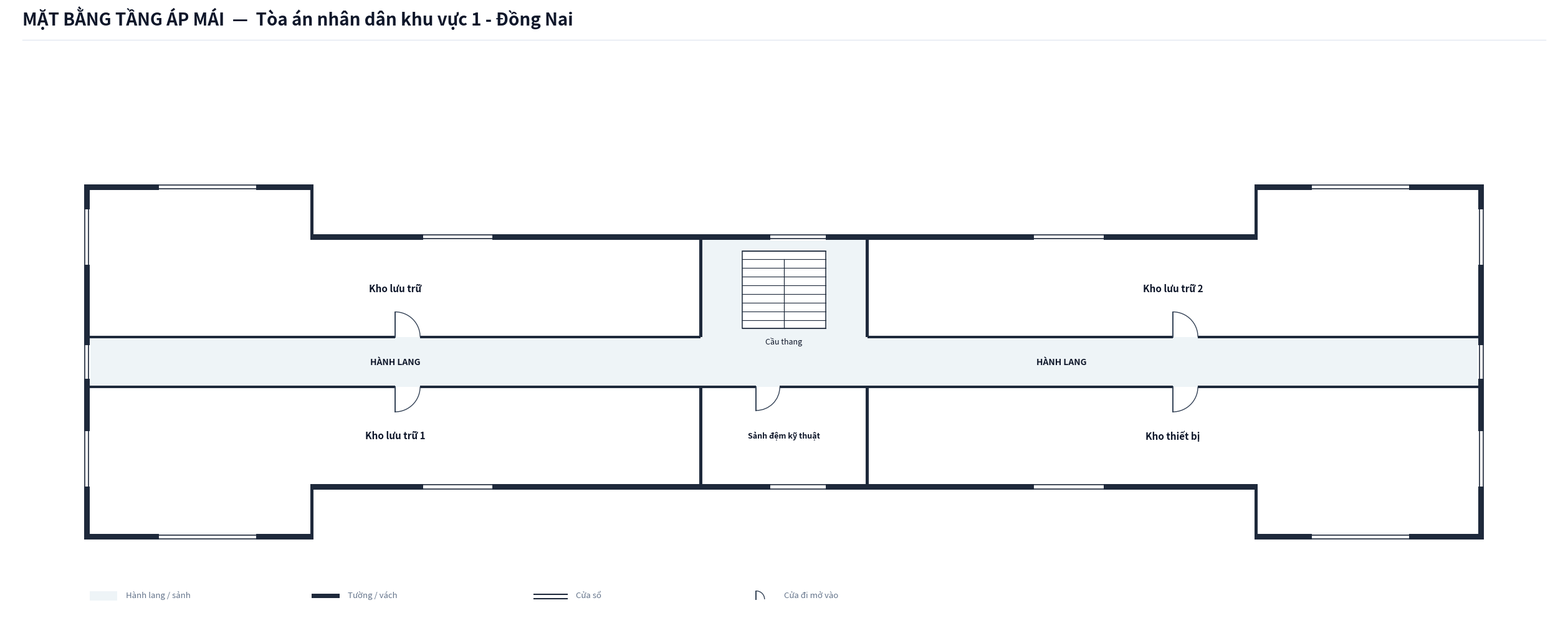

Write the Python code that produced this figure.
import os
from typing import TypedDict, Tuple, List
import matplotlib.pyplot as plt
import matplotlib.patches as patches

class RoomDict(TypedDict):
    id: str
    name: str
    x: float
    y: float
    w: float
    h: float
    text_center: Tuple[float, float]
    door: Tuple[float, float, float, str]
    font_size: float

def create_floorplan_tang_ap_mai():
    # ---------------------------------------------------------
    # 1. SETUP CANVAS & CANVAS STYLING
    # ---------------------------------------------------------
    fig = plt.figure(figsize=(26, 12), dpi=300)
    ax = fig.add_axes([0.02, 0.06, 0.96, 0.86])
    ax.set_aspect('equal')
    ax.axis('off')
    fig.patch.set_facecolor('#ffffff')

    COLOR_WALL = '#1e293b'          # Dark slate structural wall & partitions
    COLOR_FILL_CORRIDOR = '#eef4f7'  # Soft pastel grey-cyan fill for corridor/lobby
    COLOR_ROOM_FILL = '#ffffff'     # Pure white for room interior
    COLOR_STAIR_FILL = '#ffffff'    # Pure white for staircase on Floor 2+
    COLOR_DOOR_SWING = '#334155'    # Dark slate door panel and arc
    COLOR_TEXT_MAIN = '#0f172a'     # Deep navy text
    COLOR_TEXT_MUTED = '#64748b'    # Muted grey text

    WALL_THICKNESS = 0.20  # 200mm exterior wall
    PART_THICKNESS = 0.10  # 100mm interior wall
    W = WALL_THICKNESS
    P = PART_THICKNESS

    # Building Dimensions (Scaled I-Shape)
    X_MAX = 50.0
    X_WING_L = 8.0
    X_LOBBY_L = 22.0
    X_LOBBY_R = 28.0
    X_WING_R = 42.0

    # ---------------------------------------------------------
    # 2. HEADER & LEGEND
    # ---------------------------------------------------------
    fig.text(0.03, 0.95, 'MẶT BẰNG TẦNG ÁP MÁI  —  Tòa án nhân dân khu vực 1 - Đồng Nai', 
             color='#0f172a', fontsize=20, fontweight='bold', family='sans-serif')
    
    header_line = plt.Line2D([0.03, 0.97], [0.93, 0.93], transform=fig.transFigure, color='#e2e8f0', linewidth=1.0)
    fig.lines.append(header_line)

    lg_x, lg_y = 0.0, -8.6
    ax.add_patch(patches.Rectangle((lg_x, lg_y), 1.0, 0.35, facecolor=COLOR_FILL_CORRIDOR, edgecolor='none', zorder=1))
    ax.text(lg_x + 1.3, lg_y + 0.05, 'Hành lang / sảnh', color=COLOR_TEXT_MUTED, fontsize=9.5, va='bottom')

    ax.add_patch(patches.Rectangle((lg_x + 8.0, lg_y + 0.1), 1.0, 0.15, facecolor=COLOR_WALL, edgecolor='none', zorder=1))
    ax.text(lg_x + 9.3, lg_y + 0.05, 'Tường / vách', color=COLOR_TEXT_MUTED, fontsize=9.5, va='bottom')

    ax.plot([lg_x + 16.0, lg_x + 17.2], [lg_y + 0.22, lg_y + 0.22], color=COLOR_WALL, linewidth=1.5, zorder=1)
    ax.plot([lg_x + 16.0, lg_x + 17.2], [lg_y + 0.08, lg_y + 0.08], color=COLOR_WALL, linewidth=1.5, zorder=1)
    ax.text(lg_x + 17.5, lg_y + 0.05, 'Cửa sổ', color=COLOR_TEXT_MUTED, fontsize=9.5, va='bottom')

    ax.plot([lg_x + 24.0, lg_x + 24.0], [lg_y + 0.05, lg_y + 0.35], color=COLOR_DOOR_SWING, linewidth=1.4, zorder=1)
    arc_lg = patches.Arc((lg_x + 24.0, lg_y + 0.05), 0.6, 0.6, angle=0, theta1=0, theta2=90, color=COLOR_DOOR_SWING, linewidth=1.0)
    ax.add_patch(arc_lg)
    ax.text(lg_x + 25.0, lg_y + 0.05, 'Cửa đi mở vào', color=COLOR_TEXT_MUTED, fontsize=9.5, va='bottom')

    # ---------------------------------------------------------
    # 3. CORRIDOR & LOBBY BACKGROUND FILL (I-SHAPE)
    # ---------------------------------------------------------
    ax.add_patch(patches.Rectangle((0.0, -0.9), X_MAX, 1.8, facecolor=COLOR_FILL_CORRIDOR, edgecolor='none', zorder=1))
    ax.add_patch(patches.Rectangle((X_LOBBY_L, 0.9), 6.0, 3.5, facecolor=COLOR_FILL_CORRIDOR, edgecolor='none', zorder=1))

    # ---------------------------------------------------------
    # 4. ROOM DEFINITIONS (TẦNG ÁP MÁI — ĐỒNG NAI 1)
    # ---------------------------------------------------------
    rooms: List[RoomDict] = [
        # === NORTH ROW (Y > 0.9) ===
        # West North: Kho lưu trữ (X: 0.0 to 22.0)
        {
            'id': 'PAM_KLT', 'name': 'Kho lưu trữ',
            'x': 0.0, 'y': 0.9, 'w': 22.0, 'h': 3.5,
            'text_center': (11.0, 2.65),
            'door': (11.0, 0.9, 0.9, 'N_IN_RIGHT'),
            'font_size': 11.0
        },
        # East North: Kho lưu trữ 2 (X: 28.0 to 50.0)
        {
            'id': 'PAM_KLT2', 'name': 'Kho lưu trữ 2',
            'x': 28.0, 'y': 0.9, 'w': 22.0, 'h': 3.5,
            'text_center': (39.0, 2.65),
            'door': (39.0, 0.9, 0.9, 'N_IN_RIGHT'),
            'font_size': 11.0
        },

        # === SOUTH ROW (Y < -0.9) ===
        # West South: Kho lưu trữ 1 (X: 0.0 to 22.0)
        {
            'id': 'PAM_KLT1', 'name': 'Kho lưu trữ 1',
            'x': 0.0, 'y': -4.4, 'w': 22.0, 'h': 3.5,
            'text_center': (11.0, -2.65),
            'door': (11.0, -0.9, 0.9, 'S_IN_RIGHT'),
            'font_size': 11.0
        },
        # Central South: Sảnh đệm kỹ thuật (X: 22.0 to 28.0)
        {
            'id': 'PAM_SDKT', 'name': 'Sảnh đệm kỹ thuật',
            'x': 22.0, 'y': -4.4, 'w': 6.0, 'h': 3.5,
            'text_center': (25.0, -2.65),
            'door': (24.0, -0.9, 0.85, 'S_IN_RIGHT'),
            'font_size': 9.0
        },
        # East South: Kho thiết bị (X: 28.0 to 50.0)
        {
            'id': 'PAM_KTB', 'name': 'Kho thiết bị',
            'x': 28.0, 'y': -4.4, 'w': 22.0, 'h': 3.5,
            'text_center': (39.0, -2.65),
            'door': (39.0, -0.9, 0.9, 'S_IN_RIGHT'),
            'font_size': 11.0
        },
    ]

    # Draw Room Background Fills
    for r in rooms:
        rect = patches.Rectangle((r['x'], r['y']), r['w'], r['h'], facecolor=COLOR_ROOM_FILL, edgecolor='none', zorder=2)
        ax.add_patch(rect)
    # Extra wing areas for I-shape footprint
    ax.add_patch(patches.Rectangle((0.0, 4.4), 8.0, 1.8, facecolor=COLOR_ROOM_FILL, edgecolor='none', zorder=2))
    ax.add_patch(patches.Rectangle((0.0, -6.2), 8.0, 1.8, facecolor=COLOR_ROOM_FILL, edgecolor='none', zorder=2))
    ax.add_patch(patches.Rectangle((42.0, 4.4), 8.0, 1.8, facecolor=COLOR_ROOM_FILL, edgecolor='none', zorder=2))
    ax.add_patch(patches.Rectangle((42.0, -6.2), 8.0, 1.8, facecolor=COLOR_ROOM_FILL, edgecolor='none', zorder=2))

    # ---------------------------------------------------------
    # 5. STAIRCASES (FLOOR ÁP MÁI: PURE WHITE BACKGROUND)
    # ---------------------------------------------------------
    stair_x, stair_y, stair_w, stair_h = 23.5, 1.2, 3.0, 2.8
    stair_bg = patches.Rectangle((stair_x, stair_y), stair_w, stair_h, facecolor=COLOR_STAIR_FILL, edgecolor=COLOR_WALL, linewidth=1.1, zorder=3)
    ax.add_patch(stair_bg)

    num_treads = 9
    for i in range(num_treads + 1):
        sy = stair_y + i * (stair_h / num_treads)
        ax.plot([stair_x, stair_x + stair_w], [sy, sy], color=COLOR_WALL, linewidth=0.8, zorder=4)

    mid_x = stair_x + stair_w / 2.0
    top_step_y = stair_y + (num_treads - 1) * (stair_h / num_treads)
    ax.plot([mid_x, mid_x], [stair_y, top_step_y], color=COLOR_WALL, linewidth=0.9, zorder=4)
    ax.text(stair_x + stair_w / 2.0, stair_y - 0.3, 'Cầu thang', color=COLOR_TEXT_MAIN, fontsize=9.0, ha='center', va='top', zorder=5)

    # Labels
    ax.text(11.0, 0.0, 'HÀNH LANG', color=COLOR_TEXT_MAIN, fontsize=10.0, fontweight='bold', ha='center', va='center', zorder=5)
    ax.text(35.0, 0.0, 'HÀNH LANG', color=COLOR_TEXT_MAIN, fontsize=10.0, fontweight='bold', ha='center', va='center', zorder=5)

    # ---------------------------------------------------------
    # 6. DRAW WALLS
    # ---------------------------------------------------------
    def draw_wall(x, y, w, h):
        rect = patches.Rectangle((x, y), w, h, facecolor=COLOR_WALL, edgecolor='none', zorder=10)
        ax.add_patch(rect)

    # Exterior West & East Wing Outer Walls
    draw_wall(-W, -6.2 - W, W, 12.4 + 2*W)
    draw_wall(X_MAX, -6.2 - W, W, 12.4 + 2*W)

    # North Exterior Walls
    draw_wall(-W, 6.2, X_WING_L + W, W)                         # West Wing top wall
    draw_wall(X_WING_L - P/2, 4.4, P, 1.8 + W)                  # West Wing inner vertical wall
    draw_wall(X_WING_L, 4.4, (X_WING_R - X_WING_L) + P/2, W)   # Continuous Mid North wall
    draw_wall(X_WING_R - P/2, 4.4, P, 1.8 + W)                  # East Wing inner vertical wall
    draw_wall(X_WING_R, 6.2, (X_MAX - X_WING_R) + W, W)        # East Wing top wall

    # South Exterior Walls
    draw_wall(-W, -6.2 - W, X_WING_L + W, W)                    # West Wing bottom wall
    draw_wall(X_WING_L - P/2, -6.2 - W, P, 1.8 + W)             # West Wing inner vertical wall
    draw_wall(X_WING_L, -4.4 - W, (X_WING_R - X_WING_L) + P/2, W) # Continuous Mid South wall
    draw_wall(X_WING_R - P/2, -6.2 - W, P, 1.8 + W)             # East Wing inner vertical wall
    draw_wall(X_WING_R, -6.2 - W, (X_MAX - X_WING_R) + W, W)   # East Wing bottom wall

    # Corridor Horizontal Partition Walls (Y = 0.9 & Y = -0.9) with door cutouts
    # North Line (Y = 0.9): Doors at 11.0 (Kho lưu trữ) | 39.0 (Kho lưu trữ 2)
    draw_wall(0.0, 0.9 - P/2, 11.0, P)
    draw_wall(11.9, 0.9 - P/2, 10.1, P)

    draw_wall(28.0, 0.9 - P/2, 11.0, P)
    draw_wall(39.9, 0.9 - P/2, 10.1, P)

    # South Line (Y = -0.9): Doors at 11.0 (Kho lưu trữ 1) | 24.0 (Sảnh đệm) | 39.0 (Kho thiết bị)
    draw_wall(0.0, -0.9 - P/2, 11.0, P)
    draw_wall(11.9, -0.9 - P/2, 10.1, P)

    draw_wall(22.0, -0.9 - P/2, 2.0, P)
    draw_wall(24.85, -0.9 - P/2, 3.15, P)

    draw_wall(28.0, -0.9 - P/2, 11.0, P)
    draw_wall(39.9, -0.9 - P/2, 10.1, P)

    # Internal Vertical Partitions
    # North:
    draw_wall(22.0 - P/2, 0.9, P, 3.5)  # Wall between Kho lưu trữ and Stair hall
    draw_wall(28.0 - P/2, 0.9, P, 3.5)  # Wall between Stair hall and Kho lưu trữ 2

    # South:
    draw_wall(22.0 - P/2, -4.4, P, 3.5) # Wall between Kho lưu trữ 1 and Sảnh đệm
    draw_wall(28.0 - P/2, -4.4, P, 3.5) # Wall between Sảnh đệm and Kho thiết bị

    # ---------------------------------------------------------
    # 7. DRAW WINDOWS
    # ---------------------------------------------------------
    def draw_window(x, y, w, h, is_horizontal=True):
        if is_horizontal:
            ax.add_patch(patches.Rectangle((x, y - 0.02), w, h + 0.04, facecolor='#ffffff', edgecolor='none', zorder=11))
            ax.plot([x, x + w], [y + 0.03, y + 0.03], color=COLOR_WALL, linewidth=1.2, zorder=12)
            ax.plot([x, x + w], [y + h - 0.03, y + h - 0.03], color=COLOR_WALL, linewidth=1.2, zorder=12)
        else:
            ax.add_patch(patches.Rectangle((x - 0.02, y), w + 0.04, h, facecolor='#ffffff', edgecolor='none', zorder=11))
            ax.plot([x + 0.03, x + 0.03], [y, y + h], color=COLOR_WALL, linewidth=1.2, zorder=12)
            ax.plot([x + w - 0.03, x + w - 0.03], [y, y + h], color=COLOR_WALL, linewidth=1.2, zorder=12)

    # North Windows
    draw_window(2.5, 6.2, 3.5, W, is_horizontal=True)        # Kho lưu trữ
    draw_window(12.0, 4.4, 2.5, W, is_horizontal=True)       # Kho lưu trữ
    draw_window(24.5, 4.4, 2.0, W, is_horizontal=True)       # Stair hall
    draw_window(34.0, 4.4, 2.5, W, is_horizontal=True)       # Kho lưu trữ 2
    draw_window(44.0, 6.2, 3.5, W, is_horizontal=True)       # Kho lưu trữ 2

    # South Windows
    draw_window(2.5, -6.2 - W, 3.5, W, is_horizontal=True)   # Kho lưu trữ 1
    draw_window(12.0, -4.4 - W, 2.5, W, is_horizontal=True)  # Kho lưu trữ 1
    draw_window(24.5, -4.4 - W, 2.0, W, is_horizontal=True)  # Sảnh đệm
    draw_window(34.0, -4.4 - W, 2.5, W, is_horizontal=True)  # Kho thiết bị
    draw_window(44.0, -6.2 - W, 3.5, W, is_horizontal=True)  # Kho thiết bị

    # Corridor End Windows
    draw_window(-W, -0.6, W, 1.2, is_horizontal=False)
    draw_window(X_MAX, -0.6, W, 1.2, is_horizontal=False)

    # Outer West & East Windows
    draw_window(-W, 3.5, W, 2.0, is_horizontal=False)
    draw_window(-W, -4.5, W, 2.0, is_horizontal=False)
    draw_window(X_MAX, 3.5, W, 2.0, is_horizontal=False)
    draw_window(X_MAX, -4.5, W, 2.0, is_horizontal=False)

    # ---------------------------------------------------------
    # 8. DRAW DOORS & SWINGS
    # ---------------------------------------------------------
    def draw_door(x, y, size, mode):
        if mode == 'N_IN_RIGHT':
            ax.plot([x, x], [y, y + size], color=COLOR_DOOR_SWING, linewidth=1.4, zorder=15)
            arc = patches.Arc((x, y), size*2, size*2, angle=0, theta1=0, theta2=90,
                              color=COLOR_DOOR_SWING, linestyle='-', linewidth=1.0, zorder=14)
            ax.add_patch(arc)
        elif mode == 'S_IN_RIGHT':
            ax.plot([x, x], [y, y - size], color=COLOR_DOOR_SWING, linewidth=1.4, zorder=15)
            arc = patches.Arc((x, y), size*2, size*2, angle=0, theta1=270, theta2=360,
                              color=COLOR_DOOR_SWING, linestyle='-', linewidth=1.0, zorder=14)
            ax.add_patch(arc)

    for r in rooms:
        dx, dy, dsize, dmode = r['door']
        draw_door(dx, dy, dsize, dmode)

    # ---------------------------------------------------------
    # 9. DRAW ROOM LABELS
    # ---------------------------------------------------------
    for r in rooms:
        cx, cy = r['text_center']
        font_sz = r.get('font_size', 8.5)
        ax.text(cx, cy, r['name'], color=COLOR_TEXT_MAIN, fontsize=font_sz, 
                fontweight='bold', ha='center', va='center', zorder=15)

    ax.set_xlim(-3.0, 53.0)
    ax.set_ylim(-9.0, 8.5)

    out_dir = r"c:\Users\Tam\Desktop\BanVeThietKe\DongNai\DongNai1\TangApMai"
    os.makedirs(out_dir, exist_ok=True)
    out_path = os.path.join(out_dir, "mat_bang_tang_ap_mai.png")
    plt.savefig(out_path, dpi=300, bbox_inches='tight', facecolor=fig.get_facecolor(), edgecolor='none')
    plt.close()
    print(f"Bản vẽ Tầng Áp Mái đã xuất thành công tại: {out_path}")

if __name__ == "__main__":
    create_floorplan_tang_ap_mai()
